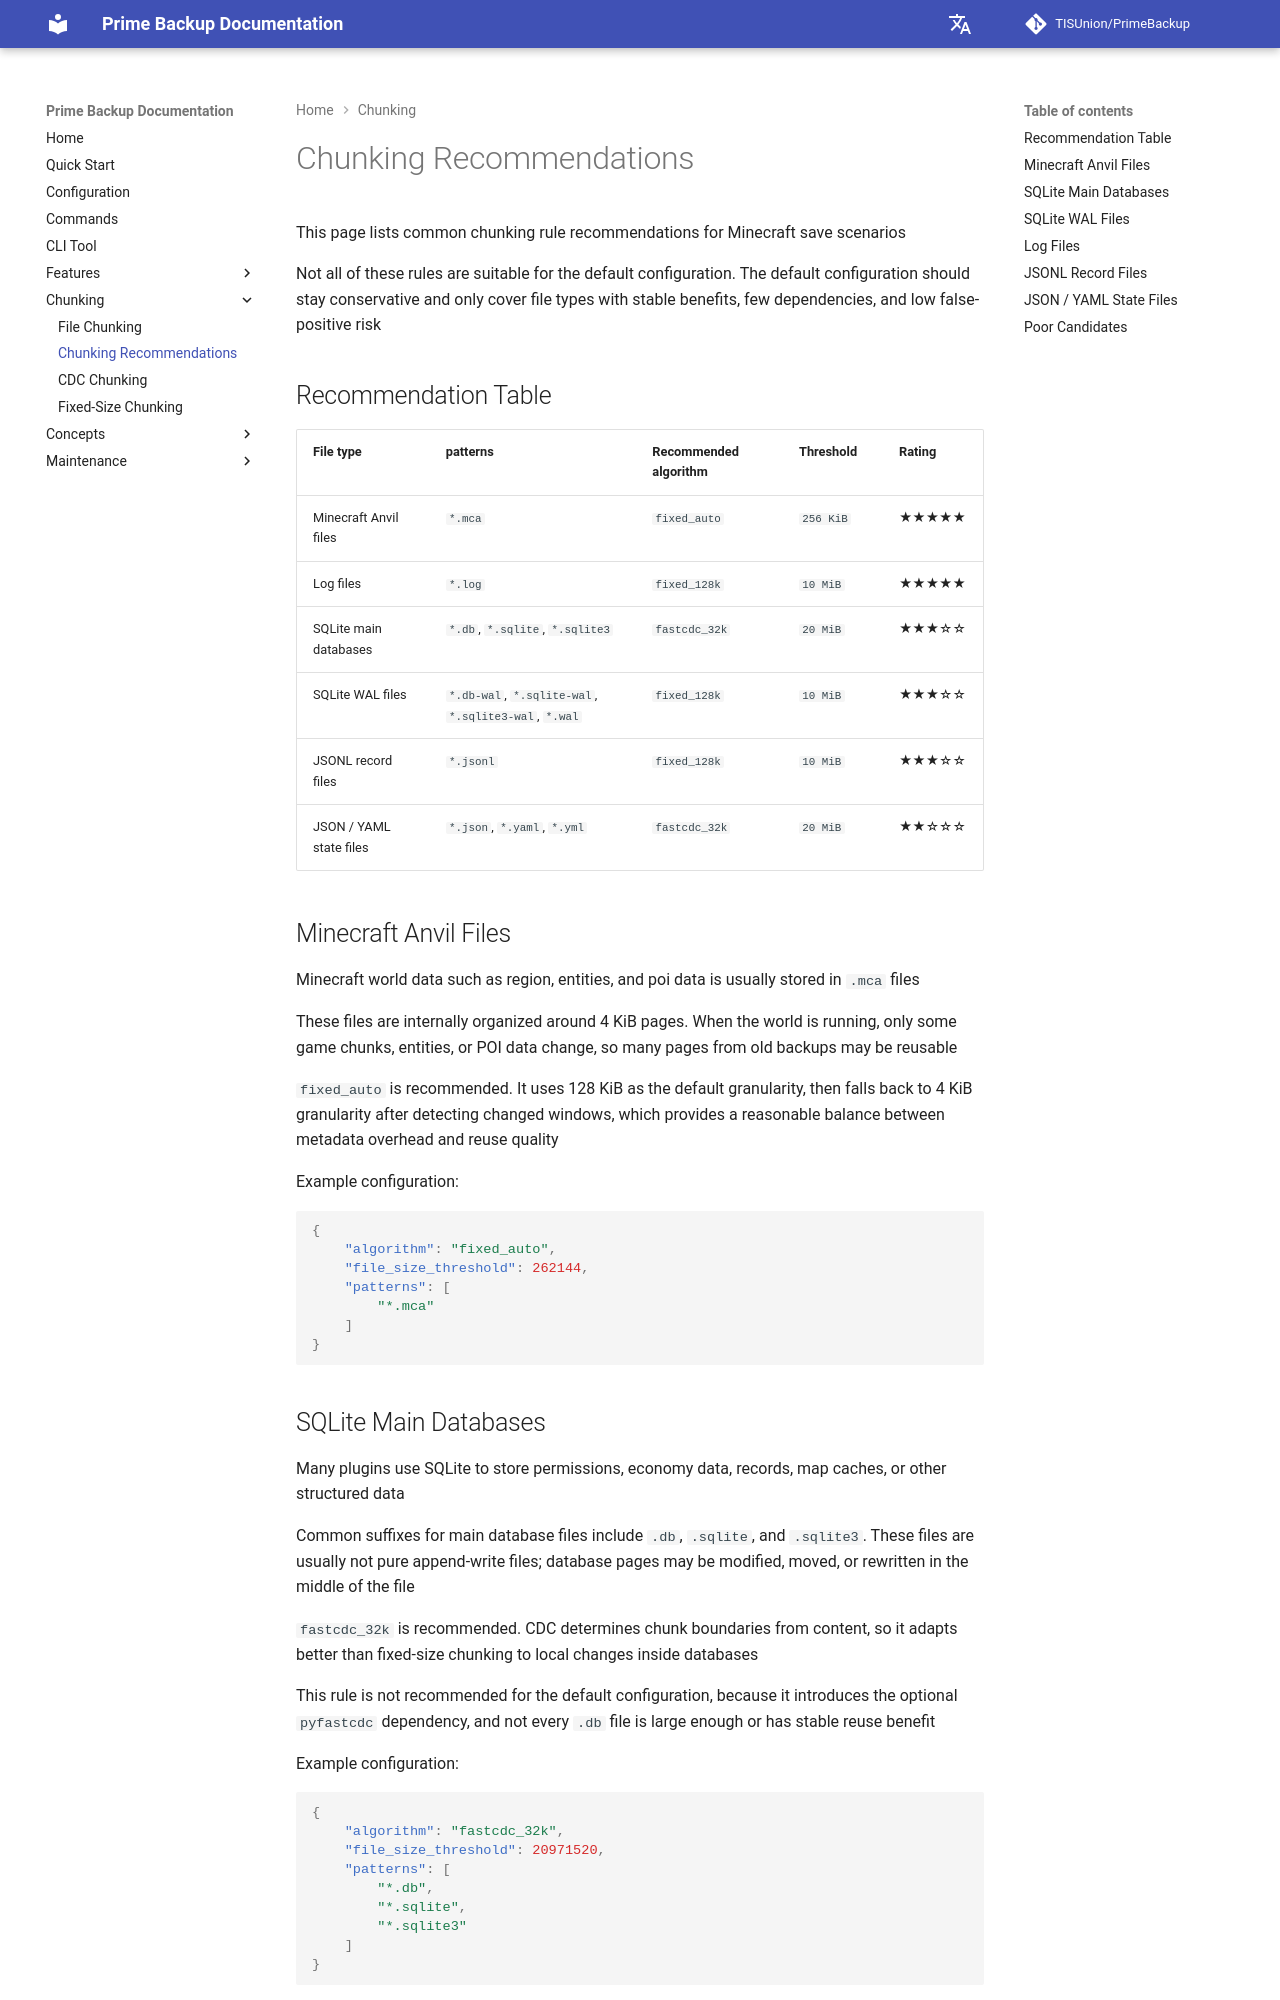

repository: TISUnion/PrimeBackup · page: chunking/recommendation/index.html · generator: mkdocs

---
title: 'Chunking Recommendations'
---

This page lists common chunking rule recommendations for Minecraft save scenarios

Not all of these rules are suitable for the default configuration. The default configuration should stay conservative
and only cover file types with stable benefits, few dependencies, and low false-positive risk

## Recommendation Table

| File type               | patterns                                             | Recommended algorithm | Threshold | Rating |
|-------------------------|------------------------------------------------------|-----------------------|-----------|--------|
| Minecraft Anvil files   | `*.mca`                                              | `fixed_auto`          | `256 KiB` | ★★★★★  |
| Log files               | `*.log`                                              | `fixed_128k`          | `10 MiB`  | ★★★★★  |
| SQLite main databases   | `*.db`, `*.sqlite`, `*.sqlite3`                      | `fastcdc_32k`         | `20 MiB`  | ★★★☆☆  |
| SQLite WAL files        | `*.db-wal`, `*.sqlite-wal`, `*.sqlite3-wal`, `*.wal` | `fixed_128k`          | `10 MiB`  | ★★★☆☆  |
| JSONL record files      | `*.jsonl`                                            | `fixed_128k`          | `10 MiB`  | ★★★☆☆  |
| JSON / YAML state files | `*.json`, `*.yaml`, `*.yml`                          | `fastcdc_32k`         | `20 MiB`  | ★★☆☆☆  |

## Minecraft Anvil Files

Minecraft world data such as region, entities, and poi data is usually stored in `.mca` files

These files are internally organized around 4 KiB pages. When the world is running,
only some game chunks, entities, or POI data change, so many pages from old backups may be reusable

`fixed_auto` is recommended. It uses 128 KiB as the default granularity, then falls back to 4 KiB granularity after detecting changed windows,
which provides a reasonable balance between metadata overhead and reuse quality

Example configuration:

```json
{
    "algorithm": "fixed_auto",
    "file_size_threshold": 262144,
    "patterns": [
        "*.mca"
    ]
}
```
